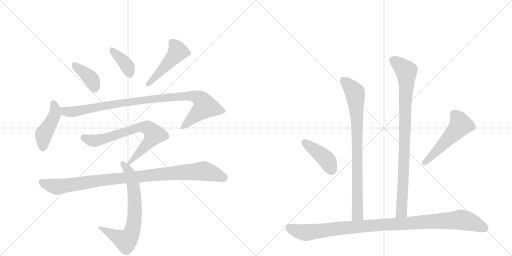
t = 0.00 s
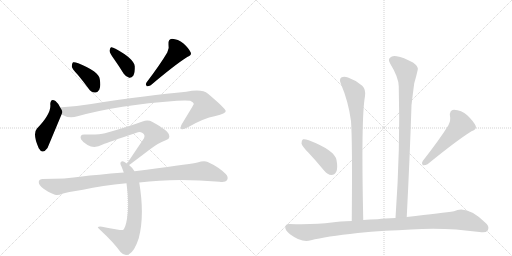
t = 2.09 s
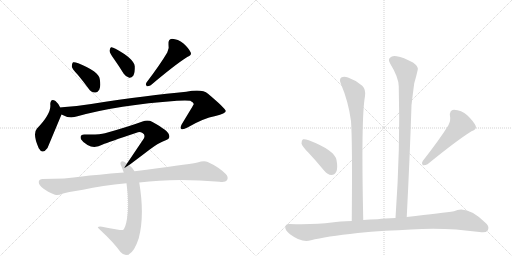
t = 4.17 s
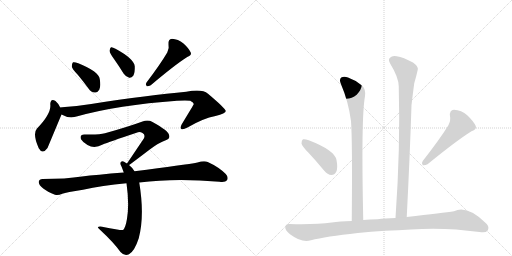
t = 6.25 s
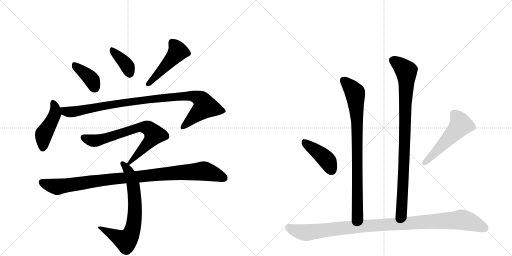
t = 8.34 s
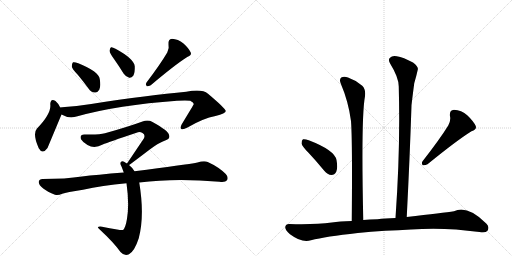
t = 10.42 s

The animated SVG that drew these frames (rendered in a browser with its animation timeline set to each time). Animation: 13 CSS @keyframes rules; one cycle of 10.42 s.

<svg version="1.1" viewBox="0 0 2048 1024" xmlns="http://www.w3.org/2000/svg">
  <g stroke="lightgray" stroke-dasharray="1,1" stroke-width="1" transform="scale(4, 4)">
    <line x1="0" y1="0" x2="256" y2="256"></line>
    <line x1="256" y1="0" x2="0" y2="256"></line>
    <line x1="128" y1="0" x2="128" y2="256"></line>
    <line x1="0" y1="128" x2="256" y2="128"></line>
    <line x1="256" y1="0" x2="512" y2="256"></line>
    <line x1="512" y1="0" x2="256" y2="256"></line>
    <line x1="384" y1="0" x2="384" y2="256"></line>
    <line x1="256" y1="128" x2="512" y2="128"></line>
  </g>
<g transform="scale(1, -1) translate(0, -850)">
   <style type="text/css">
    @keyframes keyframes0 {
      from {
       stroke: black;
       stroke-dashoffset: 388;
       stroke-width: 128;
       }
       56% {
       animation-timing-function: step-end;
       stroke: black;
       stroke-dashoffset: 0;
       stroke-width: 128;
       }
       to {
       stroke: black;
       stroke-width: 1024;
       }
       }
       #make-me-a-hanzi-animation-0 {
         animation: keyframes0 0.565755s both;
         animation-delay: 0.000000s;
         animation-timing-function: linear;
       }
    @keyframes keyframes1 {
      from {
       stroke: black;
       stroke-dashoffset: 377;
       stroke-width: 128;
       }
       55% {
       animation-timing-function: step-end;
       stroke: black;
       stroke-dashoffset: 0;
       stroke-width: 128;
       }
       to {
       stroke: black;
       stroke-width: 1024;
       }
       }
       #make-me-a-hanzi-animation-1 {
         animation: keyframes1 0.556803s both;
         animation-delay: 0.565755s;
         animation-timing-function: linear;
       }
    @keyframes keyframes2 {
      from {
       stroke: black;
       stroke-dashoffset: 476;
       stroke-width: 128;
       }
       61% {
       animation-timing-function: step-end;
       stroke: black;
       stroke-dashoffset: 0;
       stroke-width: 128;
       }
       to {
       stroke: black;
       stroke-width: 1024;
       }
       }
       #make-me-a-hanzi-animation-2 {
         animation: keyframes2 0.637370s both;
         animation-delay: 1.122559s;
         animation-timing-function: linear;
       }
    @keyframes keyframes3 {
      from {
       stroke: black;
       stroke-dashoffset: 447;
       stroke-width: 128;
       }
       59% {
       animation-timing-function: step-end;
       stroke: black;
       stroke-dashoffset: 0;
       stroke-width: 128;
       }
       to {
       stroke: black;
       stroke-width: 1024;
       }
       }
       #make-me-a-hanzi-animation-3 {
         animation: keyframes3 0.613770s both;
         animation-delay: 1.759928s;
         animation-timing-function: linear;
       }
    @keyframes keyframes4 {
      from {
       stroke: black;
       stroke-dashoffset: 982;
       stroke-width: 128;
       }
       76% {
       animation-timing-function: step-end;
       stroke: black;
       stroke-dashoffset: 0;
       stroke-width: 128;
       }
       to {
       stroke: black;
       stroke-width: 1024;
       }
       }
       #make-me-a-hanzi-animation-4 {
         animation: keyframes4 1.049154s both;
         animation-delay: 2.373698s;
         animation-timing-function: linear;
       }
    @keyframes keyframes5 {
      from {
       stroke: black;
       stroke-dashoffset: 716;
       stroke-width: 128;
       }
       70% {
       animation-timing-function: step-end;
       stroke: black;
       stroke-dashoffset: 0;
       stroke-width: 128;
       }
       to {
       stroke: black;
       stroke-width: 1024;
       }
       }
       #make-me-a-hanzi-animation-5 {
         animation: keyframes5 0.832682s both;
         animation-delay: 3.422852s;
         animation-timing-function: linear;
       }
    @keyframes keyframes6 {
      from {
       stroke: black;
       stroke-dashoffset: 705;
       stroke-width: 128;
       }
       70% {
       animation-timing-function: step-end;
       stroke: black;
       stroke-dashoffset: 0;
       stroke-width: 128;
       }
       to {
       stroke: black;
       stroke-width: 1024;
       }
       }
       #make-me-a-hanzi-animation-6 {
         animation: keyframes6 0.823730s both;
         animation-delay: 4.255534s;
         animation-timing-function: linear;
       }
    @keyframes keyframes7 {
      from {
       stroke: black;
       stroke-dashoffset: 995;
       stroke-width: 128;
       }
       76% {
       animation-timing-function: step-end;
       stroke: black;
       stroke-dashoffset: 0;
       stroke-width: 128;
       }
       to {
       stroke: black;
       stroke-width: 1024;
       }
       }
       #make-me-a-hanzi-animation-7 {
         animation: keyframes7 1.059733s both;
         animation-delay: 5.079264s;
         animation-timing-function: linear;
       }
    @keyframes keyframes8 {
      from {
       stroke: black;
       stroke-dashoffset: 832;
       stroke-width: 128;
       }
       73% {
       animation-timing-function: step-end;
       stroke: black;
       stroke-dashoffset: 0;
       stroke-width: 128;
       }
       to {
       stroke: black;
       stroke-width: 1024;
       }
       }
       #make-me-a-hanzi-animation-8 {
         animation: keyframes8 0.927083s both;
         animation-delay: 6.138997s;
         animation-timing-function: linear;
       }
    @keyframes keyframes9 {
      from {
       stroke: black;
       stroke-dashoffset: 910;
       stroke-width: 128;
       }
       75% {
       animation-timing-function: step-end;
       stroke: black;
       stroke-dashoffset: 0;
       stroke-width: 128;
       }
       to {
       stroke: black;
       stroke-width: 1024;
       }
       }
       #make-me-a-hanzi-animation-9 {
         animation: keyframes9 0.990560s both;
         animation-delay: 7.066081s;
         animation-timing-function: linear;
       }
    @keyframes keyframes10 {
      from {
       stroke: black;
       stroke-dashoffset: 416;
       stroke-width: 128;
       }
       58% {
       animation-timing-function: step-end;
       stroke: black;
       stroke-dashoffset: 0;
       stroke-width: 128;
       }
       to {
       stroke: black;
       stroke-width: 1024;
       }
       }
       #make-me-a-hanzi-animation-10 {
         animation: keyframes10 0.588542s both;
         animation-delay: 8.056641s;
         animation-timing-function: linear;
       }
    @keyframes keyframes11 {
      from {
       stroke: black;
       stroke-dashoffset: 519;
       stroke-width: 128;
       }
       63% {
       animation-timing-function: step-end;
       stroke: black;
       stroke-dashoffset: 0;
       stroke-width: 128;
       }
       to {
       stroke: black;
       stroke-width: 1024;
       }
       }
       #make-me-a-hanzi-animation-11 {
         animation: keyframes11 0.672363s both;
         animation-delay: 8.645182s;
         animation-timing-function: linear;
       }
    @keyframes keyframes12 {
      from {
       stroke: black;
       stroke-dashoffset: 1051;
       stroke-width: 128;
       }
       77% {
       animation-timing-function: step-end;
       stroke: black;
       stroke-dashoffset: 0;
       stroke-width: 128;
       }
       to {
       stroke: black;
       stroke-width: 1024;
       }
       }
       #make-me-a-hanzi-animation-12 {
         animation: keyframes12 1.105306s both;
         animation-delay: 9.317546s;
         animation-timing-function: linear;
       }
</style>
<path d="M 311 551 Q 332 526 354 496 Q 364 481 380 480 Q 390 479 397 491 Q 404 504 399 534 Q 395 564 313 597 Q 298 603 292 601 Q 288 598 287 585 Q 288 575 311 551 Z" fill="lightgray"></path> 
<path d="M 456 614 Q 475 587 495 555 Q 504 542 517 539 Q 526 538 533 547 Q 540 559 539 585 Q 536 615 462 655 Q 450 662 444 661 Q 440 658 438 647 Q 439 637 456 614 Z" fill="lightgray"></path> 
<path d="M 669 640 Q 642 594 586 520 Q 580 513 587 505 Q 594 504 603 509 Q 700 591 749 622 Q 768 629 763 640 Q 756 656 734 676 Q 712 694 688 695 Q 672 694 674 672 Q 678 657 669 640 Z" fill="lightgray"></path> 
<path d="M 241 420 Q 231 439 222 446 Q 203 459 201 434 Q 207 397 148 336 Q 129 315 155 257 Q 170 230 190 258 L 246 392 C 251 403 251 403 241 420 Z" fill="lightgray"></path> 
<path d="M 246 392 Q 276 374 310 385 Q 472 430 708 447 Q 745 450 761 447 Q 776 440 775 433 Q 775 432 727 353 Q 720 340 725 334 Q 732 330 750 340 Q 813 377 862 386 Q 904 396 903 406 Q 902 416 832 475 Q 808 496 745 483 Q 598 470 365 434 Q 307 425 248 421 Q 244 421 241 420 C 211 417 218 404 246 392 Z" fill="lightgray"></path> 
<path d="M 516 190 Q 519 191 599 252 Q 636 280 663 289 Q 682 295 676 311 Q 673 327 610 362 Q 592 372 570 364 Q 510 342 420 317 Q 396 310 339 312 Q 317 313 324 293 Q 331 281 350 270 Q 378 254 411 272 Q 433 281 546 319 Q 559 325 570 318 Q 582 311 576 297 L 508 196 C 493 174 493 174 516 190 Z" fill="lightgray"></path> 
<path d="M 538 165 Q 529 180 516 190 L 508 196 Q 502 200 498 202 Q 488 209 483 201 Q 479 197 486 184 Q 490 174 495 160 L 506 117 Q 518 33 508 -25 Q 502 -62 492 -70 Q 489 -73 408 -57 Q 398 -54 392 -58 Q 388 -59 402 -71 Q 454 -119 482 -158 Q 498 -176 516 -167 Q 538 -155 555 -103 Q 579 -13 557 120 L 538 165 Z" fill="lightgray"></path> 
<path d="M 557 120 Q 701 139 878 123 Q 902 120 908 129 Q 915 142 903 154 Q 875 182 831 202 Q 816 208 790 200 Q 742 191 538 165 L 495 160 Q 384 151 328 144 Q 264 134 170 134 Q 157 134 155 123 Q 154 110 173 96 Q 189 83 220 71 Q 232 67 249 75 Q 265 81 332 91 Q 408 109 506 117 L 557 120 Z" fill="lightgray"></path> 
<path d="M 1453 -30 Q 1444 381 1460 465 Q 1464 492 1449 507 Q 1424 529 1392 540 Q 1376 547 1365 540 Q 1356 533 1363 516 Q 1394 443 1404 366 Q 1410 287 1407 -34 C 1407 -64 1454 -60 1453 -30 Z" fill="lightgray"></path> 
<path d="M 1627 -18 Q 1639 216 1646 429 Q 1652 481 1657 517 Q 1666 548 1671 571 Q 1675 583 1652 600 Q 1613 621 1587 625 Q 1569 629 1560 619 Q 1551 612 1561 595 Q 1595 540 1595 504 Q 1602 260 1582 -22 C 1580 -52 1625 -48 1627 -18 Z" fill="lightgray"></path> 
<path d="M 1234 239 Q 1265 206 1297 167 Q 1310 151 1326 150 Q 1338 150 1345 163 Q 1352 178 1346 210 Q 1339 249 1235 289 Q 1219 295 1212 293 Q 1206 289 1206 276 Q 1209 264 1234 239 Z" fill="lightgray"></path> 
<path d="M 1793 348 Q 1759 293 1691 206 Q 1684 197 1691 189 Q 1701 188 1710 193 Q 1828 289 1886 325 Q 1908 332 1903 346 Q 1894 365 1870 388 Q 1845 410 1816 411 Q 1797 410 1800 385 Q 1804 369 1793 348 Z" fill="lightgray"></path> 
<path d="M 1541 -73 Q 1593 -72 1644 -68 Q 1776 -58 1918 -78 Q 1943 -82 1950 -73 Q 1959 -58 1946 -45 Q 1870 31 1816 5 Q 1774 -1 1627 -18 L 1582 -22 Q 1539 -23 1510 -27 Q 1479 -28 1453 -30 L 1407 -34 Q 1358 -35 1327 -40 Q 1260 -49 1158 -46 Q 1143 -45 1141 -58 Q 1140 -71 1160 -87 Q 1208 -123 1244 -111 Q 1302 -96 1431 -82 Q 1482 -76 1541 -73 Z" fill="lightgray"></path> 
      <clipPath id="make-me-a-hanzi-clip-0">
      <path d="M 311 551 Q 332 526 354 496 Q 364 481 380 480 Q 390 479 397 491 Q 404 504 399 534 Q 395 564 313 597 Q 298 603 292 601 Q 288 598 287 585 Q 288 575 311 551 Z" fill="lightgray"></path>
      </clipPath>
      <path clip-path="url(#make-me-a-hanzi-clip-0)" d="M 296 595 L 307 580 L 358 541 L 381 498 " fill="none" id="make-me-a-hanzi-animation-0" stroke-dasharray="260 520" stroke-linecap="round"></path>

      <clipPath id="make-me-a-hanzi-clip-1">
      <path d="M 456 614 Q 475 587 495 555 Q 504 542 517 539 Q 526 538 533 547 Q 540 559 539 585 Q 536 615 462 655 Q 450 662 444 661 Q 440 658 438 647 Q 439 637 456 614 Z" fill="lightgray"></path>
      </clipPath>
      <path clip-path="url(#make-me-a-hanzi-clip-1)" d="M 447 652 L 500 598 L 518 556 " fill="none" id="make-me-a-hanzi-animation-1" stroke-dasharray="249 498" stroke-linecap="round"></path>

      <clipPath id="make-me-a-hanzi-clip-2">
      <path d="M 669 640 Q 642 594 586 520 Q 580 513 587 505 Q 594 504 603 509 Q 700 591 749 622 Q 768 629 763 640 Q 756 656 734 676 Q 712 694 688 695 Q 672 694 674 672 Q 678 657 669 640 Z" fill="lightgray"></path>
      </clipPath>
      <path clip-path="url(#make-me-a-hanzi-clip-2)" d="M 690 678 L 712 644 L 619 538 L 590 513 " fill="none" id="make-me-a-hanzi-animation-2" stroke-dasharray="348 696" stroke-linecap="round"></path>

      <clipPath id="make-me-a-hanzi-clip-3">
      <path d="M 241 420 Q 231 439 222 446 Q 203 459 201 434 Q 207 397 148 336 Q 129 315 155 257 Q 170 230 190 258 L 246 392 C 251 403 251 403 241 420 Z" fill="lightgray"></path>
      </clipPath>
      <path clip-path="url(#make-me-a-hanzi-clip-3)" d="M 212 438 L 221 416 L 220 395 L 175 314 L 171 261 " fill="none" id="make-me-a-hanzi-animation-3" stroke-dasharray="319 638" stroke-linecap="round"></path>

      <clipPath id="make-me-a-hanzi-clip-4">
      <path d="M 246 392 Q 276 374 310 385 Q 472 430 708 447 Q 745 450 761 447 Q 776 440 775 433 Q 775 432 727 353 Q 720 340 725 334 Q 732 330 750 340 Q 813 377 862 386 Q 904 396 903 406 Q 902 416 832 475 Q 808 496 745 483 Q 598 470 365 434 Q 307 425 248 421 Q 244 421 241 420 C 211 417 218 404 246 392 Z" fill="lightgray"></path>
      </clipPath>
      <path clip-path="url(#make-me-a-hanzi-clip-4)" d="M 245 414 L 279 402 L 586 452 L 759 467 L 800 456 L 821 423 L 730 339 " fill="none" id="make-me-a-hanzi-animation-4" stroke-dasharray="854 1708" stroke-linecap="round"></path>

      <clipPath id="make-me-a-hanzi-clip-5">
      <path d="M 516 190 Q 519 191 599 252 Q 636 280 663 289 Q 682 295 676 311 Q 673 327 610 362 Q 592 372 570 364 Q 510 342 420 317 Q 396 310 339 312 Q 317 313 324 293 Q 331 281 350 270 Q 378 254 411 272 Q 433 281 546 319 Q 559 325 570 318 Q 582 311 576 297 L 508 196 C 493 174 493 174 516 190 Z" fill="lightgray"></path>
      </clipPath>
      <path clip-path="url(#make-me-a-hanzi-clip-5)" d="M 334 300 L 355 290 L 383 287 L 557 341 L 593 337 L 617 312 L 615 307 L 577 258 L 514 196 " fill="none" id="make-me-a-hanzi-animation-5" stroke-dasharray="588 1176" stroke-linecap="round"></path>

      <clipPath id="make-me-a-hanzi-clip-6">
      <path d="M 538 165 Q 529 180 516 190 L 508 196 Q 502 200 498 202 Q 488 209 483 201 Q 479 197 486 184 Q 490 174 495 160 L 506 117 Q 518 33 508 -25 Q 502 -62 492 -70 Q 489 -73 408 -57 Q 398 -54 392 -58 Q 388 -59 402 -71 Q 454 -119 482 -158 Q 498 -176 516 -167 Q 538 -155 555 -103 Q 579 -13 557 120 L 538 165 Z" fill="lightgray"></path>
      </clipPath>
      <path clip-path="url(#make-me-a-hanzi-clip-6)" d="M 491 196 L 514 166 L 534 107 L 540 6 L 528 -77 L 504 -113 L 396 -59 " fill="none" id="make-me-a-hanzi-animation-6" stroke-dasharray="577 1154" stroke-linecap="round"></path>

      <clipPath id="make-me-a-hanzi-clip-7">
      <path d="M 557 120 Q 701 139 878 123 Q 902 120 908 129 Q 915 142 903 154 Q 875 182 831 202 Q 816 208 790 200 Q 742 191 538 165 L 495 160 Q 384 151 328 144 Q 264 134 170 134 Q 157 134 155 123 Q 154 110 173 96 Q 189 83 220 71 Q 232 67 249 75 Q 265 81 332 91 Q 408 109 506 117 L 557 120 Z" fill="lightgray"></path>
      </clipPath>
      <path clip-path="url(#make-me-a-hanzi-clip-7)" d="M 168 121 L 231 103 L 449 135 L 815 166 L 896 138 " fill="none" id="make-me-a-hanzi-animation-7" stroke-dasharray="867 1734" stroke-linecap="round"></path>

      <clipPath id="make-me-a-hanzi-clip-8">
      <path d="M 1453 -30 Q 1444 381 1460 465 Q 1464 492 1449 507 Q 1424 529 1392 540 Q 1376 547 1365 540 Q 1356 533 1363 516 Q 1394 443 1404 366 Q 1410 287 1407 -34 C 1407 -64 1454 -60 1453 -30 Z" fill="lightgray"></path>
      </clipPath>
      <path clip-path="url(#make-me-a-hanzi-clip-8)" d="M 1375 529 L 1419 480 L 1424 437 L 1431 9 L 1428 -12 L 1414 -22 " fill="none" id="make-me-a-hanzi-animation-8" stroke-dasharray="704 1408" stroke-linecap="round"></path>

      <clipPath id="make-me-a-hanzi-clip-9">
      <path d="M 1627 -18 Q 1639 216 1646 429 Q 1652 481 1657 517 Q 1666 548 1671 571 Q 1675 583 1652 600 Q 1613 621 1587 625 Q 1569 629 1560 619 Q 1551 612 1561 595 Q 1595 540 1595 504 Q 1602 260 1582 -22 C 1580 -52 1625 -48 1627 -18 Z" fill="lightgray"></path>
      </clipPath>
      <path clip-path="url(#make-me-a-hanzi-clip-9)" d="M 1573 608 L 1625 566 L 1626 549 L 1607 8 L 1589 -14 " fill="none" id="make-me-a-hanzi-animation-9" stroke-dasharray="782 1564" stroke-linecap="round"></path>

      <clipPath id="make-me-a-hanzi-clip-10">
      <path d="M 1234 239 Q 1265 206 1297 167 Q 1310 151 1326 150 Q 1338 150 1345 163 Q 1352 178 1346 210 Q 1339 249 1235 289 Q 1219 295 1212 293 Q 1206 289 1206 276 Q 1209 264 1234 239 Z" fill="lightgray"></path>
      </clipPath>
      <path clip-path="url(#make-me-a-hanzi-clip-10)" d="M 1217 285 L 1303 215 L 1325 171 " fill="none" id="make-me-a-hanzi-animation-10" stroke-dasharray="288 576" stroke-linecap="round"></path>

      <clipPath id="make-me-a-hanzi-clip-11">
      <path d="M 1793 348 Q 1759 293 1691 206 Q 1684 197 1691 189 Q 1701 188 1710 193 Q 1828 289 1886 325 Q 1908 332 1903 346 Q 1894 365 1870 388 Q 1845 410 1816 411 Q 1797 410 1800 385 Q 1804 369 1793 348 Z" fill="lightgray"></path>
      </clipPath>
      <path clip-path="url(#make-me-a-hanzi-clip-11)" d="M 1817 392 L 1835 372 L 1843 351 L 1696 196 " fill="none" id="make-me-a-hanzi-animation-11" stroke-dasharray="391 782" stroke-linecap="round"></path>

      <clipPath id="make-me-a-hanzi-clip-12">
      <path d="M 1541 -73 Q 1593 -72 1644 -68 Q 1776 -58 1918 -78 Q 1943 -82 1950 -73 Q 1959 -58 1946 -45 Q 1870 31 1816 5 Q 1774 -1 1627 -18 L 1582 -22 Q 1539 -23 1510 -27 Q 1479 -28 1453 -30 L 1407 -34 Q 1358 -35 1327 -40 Q 1260 -49 1158 -46 Q 1143 -45 1141 -58 Q 1140 -71 1160 -87 Q 1208 -123 1244 -111 Q 1302 -96 1431 -82 Q 1482 -76 1541 -73 Z" fill="lightgray"></path>
      </clipPath>
      <path clip-path="url(#make-me-a-hanzi-clip-12)" d="M 1155 -59 L 1182 -72 L 1231 -80 L 1432 -56 L 1846 -29 L 1887 -39 L 1938 -62 " fill="none" id="make-me-a-hanzi-animation-12" stroke-dasharray="923 1846" stroke-linecap="round"></path>

</g>
</svg>
